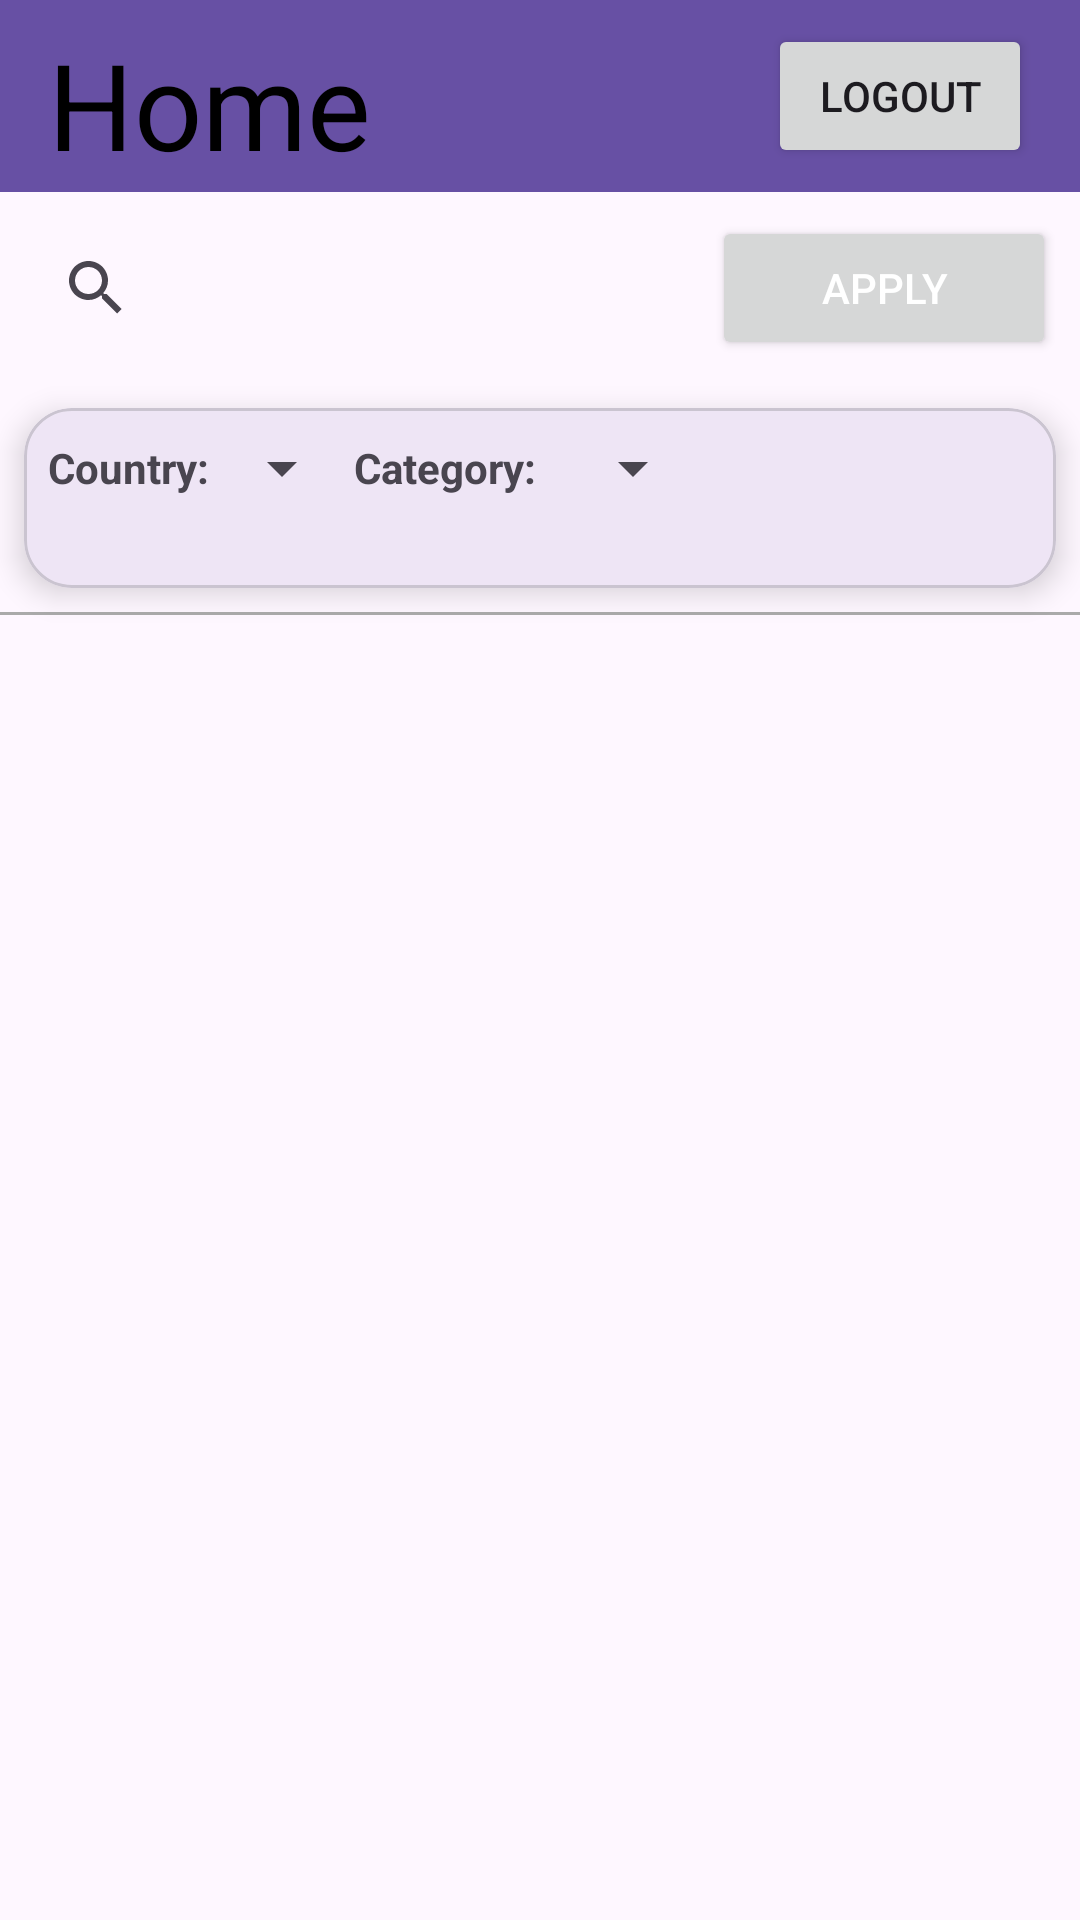

Reconstruct the res/layout file that produces this screen, plus the resources it refers to.
<!-- AndroidManifest.xml: application theme Theme.Yellows -->
<!-- res/layout/activity_main.xml -->
<?xml version="1.0" encoding="utf-8"?>
<LinearLayout xmlns:android="http://schemas.android.com/apk/res/android"
    xmlns:tools="http://schemas.android.com/tools"
    xmlns:app="http://schemas.android.com/apk/res-auto"
    android:id="@+id/rootLayout"
    android:layout_width="match_parent"
    android:layout_height="match_parent"
    android:orientation="vertical"
    tools:context=".MainActivity">

    
    <androidx.appcompat.widget.Toolbar
        android:id="@+id/toolbar"
        android:layout_width="match_parent"
        android:layout_height="wrap_content"
        android:background="?attr/colorPrimary"
        android:padding="8dp"
        android:elevation="4dp">

        <LinearLayout
            android:layout_width="match_parent"
            android:layout_height="wrap_content"
            android:orientation="horizontal"
            android:gravity="center_vertical">

            <TextView
                android:layout_width="0dp"
                android:text="Home"
                android:textSize="40dp"
                android:textColor="@color/textPrimary"
                android:layout_height="match_parent"
                android:layout_weight="2"
                />

            
            <Button
                android:id="@+id/btnLogout"
                android:layout_width="wrap_content"
                android:layout_height="wrap_content"
                android:text="Logout"
                android:layout_marginStart="8dp"/>
        </LinearLayout>
    </androidx.appcompat.widget.Toolbar>

    <LinearLayout
        android:layout_width="match_parent"
        android:layout_height="wrap_content"
        android:layout_margin="8dp"
        android:gravity="center_vertical"
        android:orientation="horizontal">
    <androidx.appcompat.widget.SearchView
        android:id="@+id/searchView"
        android:layout_width="0dp"
        android:layout_weight="2"
        android:layout_height="wrap_content"
        android:backgroundTint="@color/textSecondary"
        android:elevation="4dp"
        android:iconifiedByDefault="false"
        android:queryHint="Search news..." />
    <Button
        android:id="@+id/btnApplyFilter"
        android:layout_width="0dp"
        android:layout_height="wrap_content"
android:layout_weight="1"
        android:textColor="@color/backgroundColor"
        android:text="Apply" />
    </LinearLayout>

    <com.google.android.material.card.MaterialCardView
        android:layout_width="match_parent"
        android:layout_height="60dp"
        android:layout_margin="8dp"
        android:padding="8dp"
        app:cardCornerRadius="16dp"
        app:cardElevation="6dp">
        
        <LinearLayout
            android:layout_width="match_parent"
            android:layout_height="wrap_content"
            android:layout_margin="8dp"
            android:gravity="center_vertical"
            android:orientation="horizontal">
        <TextView
            android:layout_width="wrap_content"
            android:layout_height="wrap_content"
            android:textStyle="bold"
            android:text="Country:"/>
            <Spinner
                android:id="@+id/spinnerCountry"
                android:layout_width="wrap_content"
                android:layout_height="wrap_content"
                />
            <TextView
                android:layout_width="wrap_content"
                android:layout_height="wrap_content"
                android:textStyle="bold"
                android:text="Category:"/>
            <Spinner
                android:id="@+id/spinnerCategory"
                android:layout_width="wrap_content"
                android:layout_height="wrap_content"
                android:layout_marginStart="8dp"
                 />

        </LinearLayout>
    </com.google.android.material.card.MaterialCardView>

    <View
        android:layout_width="match_parent"
        android:layout_height="1dp"
        android:background="@android:color/darker_gray"
        android:layout_marginBottom="8dp"/>

    
    <androidx.recyclerview.widget.RecyclerView
        android:id="@+id/rvNews"
        android:layout_width="match_parent"
        android:layout_height="0dp"
        android:layout_weight="1"/>
</LinearLayout>
<!-- resources referenced by this layout -->
<resources>
  <color name="backgroundColor">#FFFFFF</color>
  <color name="textPrimary">#000000</color>
  <color name="textSecondary">#757575</color>
  <style name="Theme.Yellows" parent="Base.Theme.Yellows" />
  <style name="Base.Theme.Yellows" parent="Theme.Material3.DayNight.NoActionBar">
          
          
      </style>
</resources>
